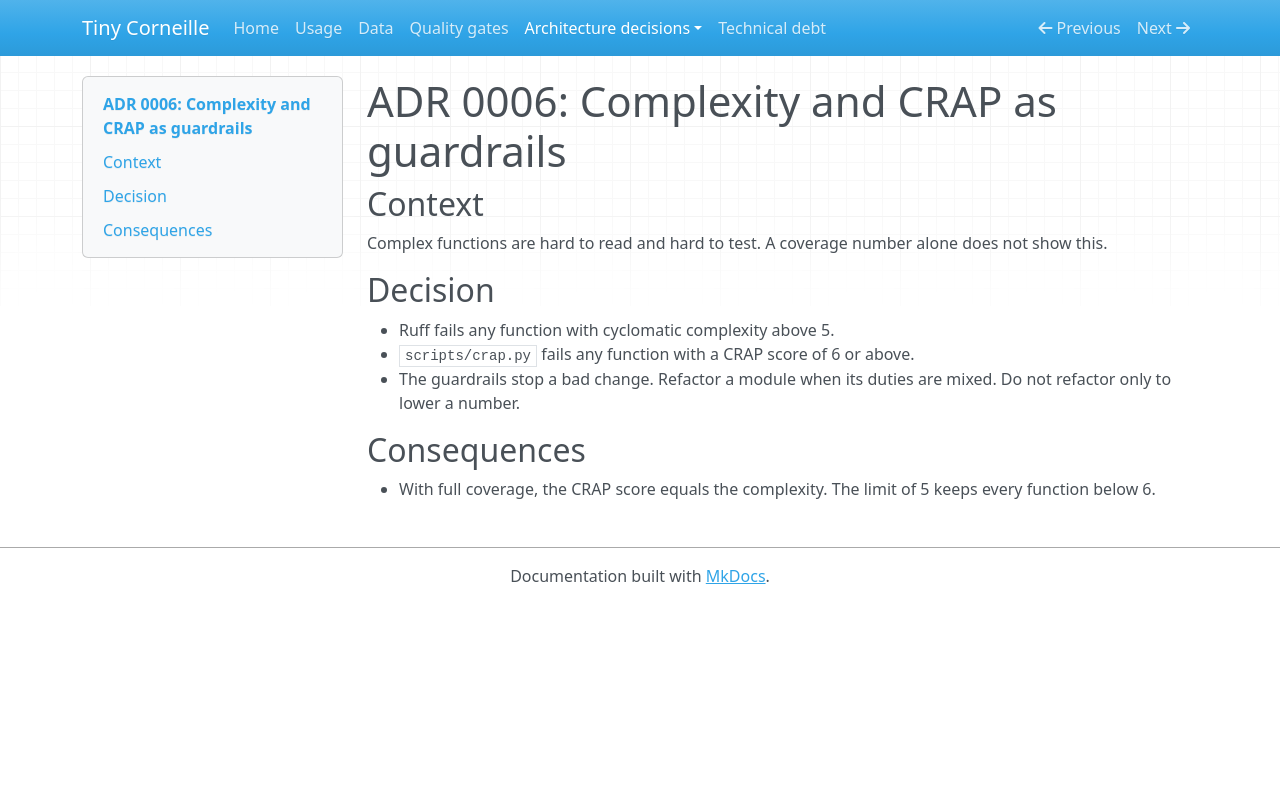

repository: NoeFlandre/tiny-corneille · page: adr/0006-complexity-and-crap/index.html · generator: mkdocs

# ADR 0006: Complexity and CRAP as guardrails

## Context

Complex functions are hard to read and hard to test. A coverage number alone does not show this.

## Decision

- Ruff fails any function with cyclomatic complexity above 5.
- `scripts/crap.py` fails any function with a CRAP score of 6 or above.
- The guardrails stop a bad change. Refactor a module when its duties are mixed. Do not refactor only to lower a number.

## Consequences

- With full coverage, the CRAP score equals the complexity. The limit of 5 keeps every function below 6.
